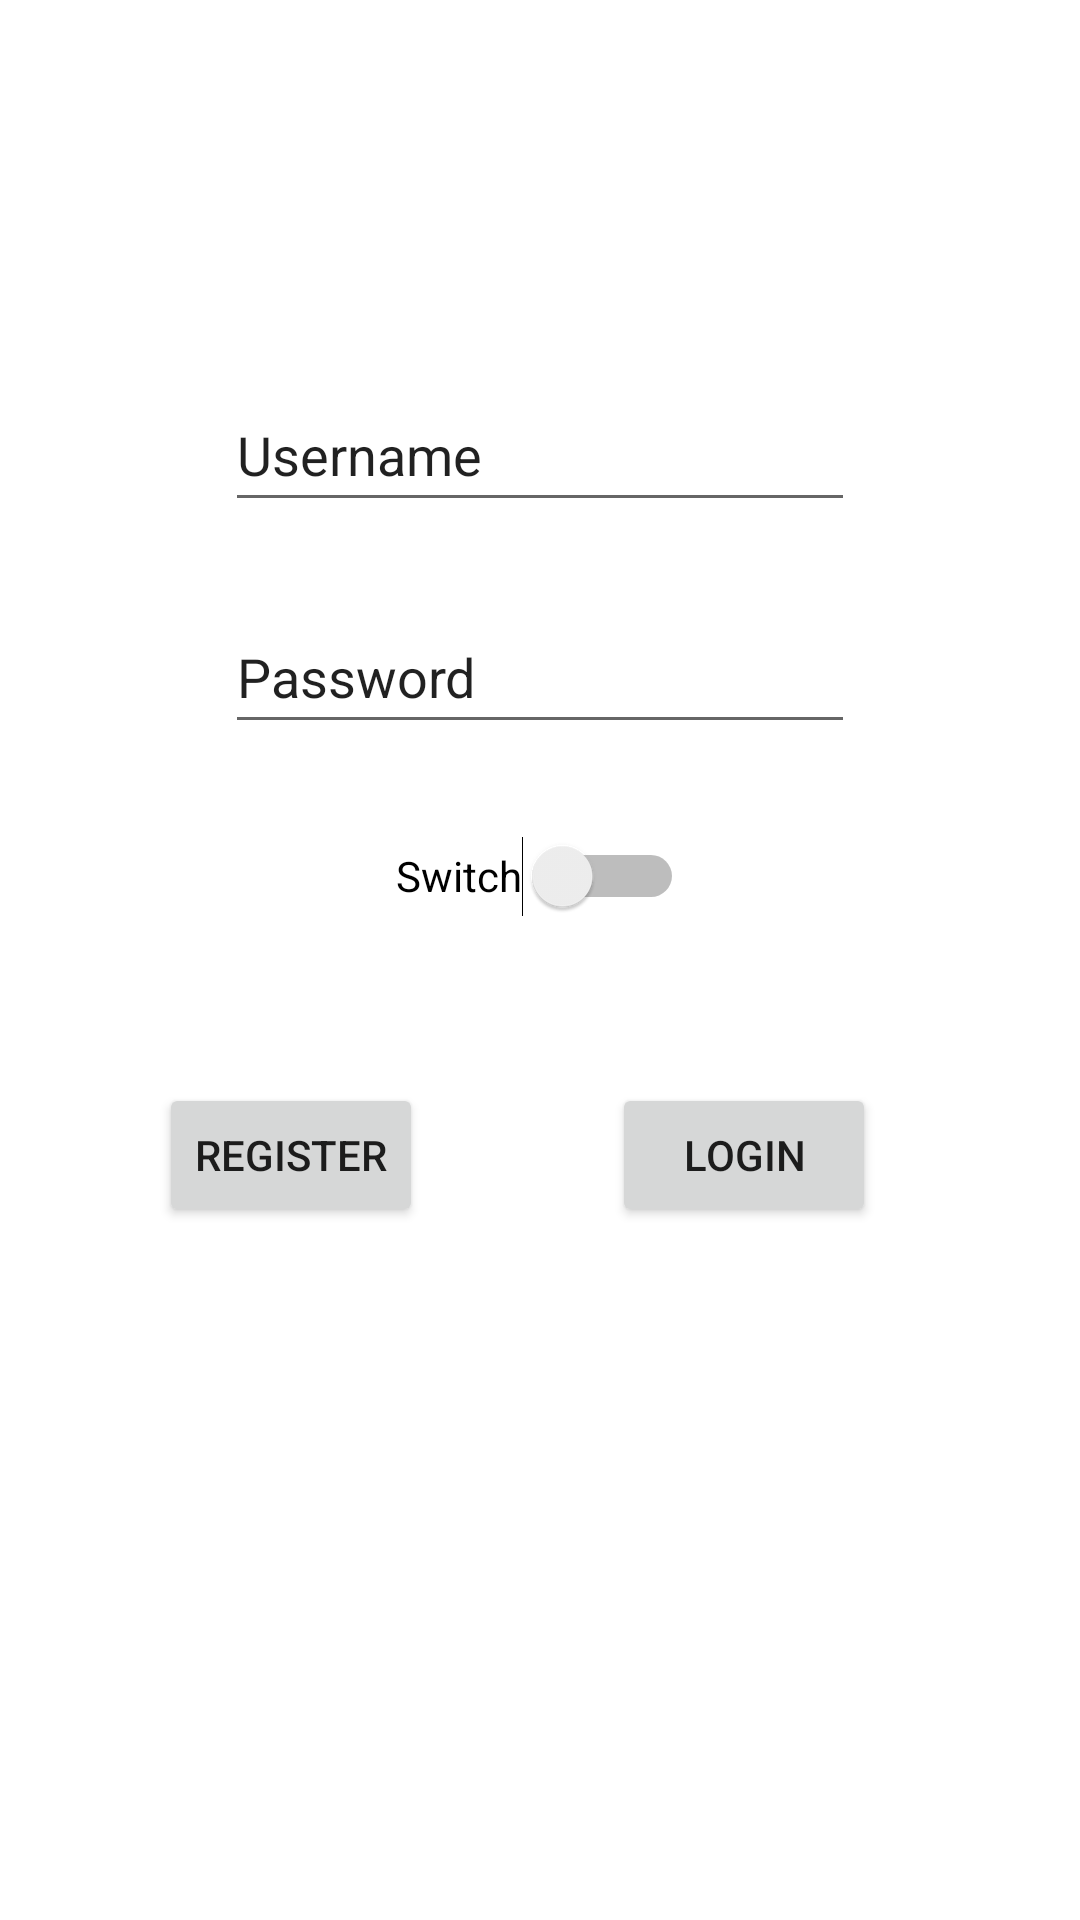

Reconstruct the res/layout file that produces this screen, plus the resources it refers to.
<!-- AndroidManifest.xml: application theme Theme.MidTermJava -->
<!-- res/layout/activity_main.xml -->
<?xml version="1.0" encoding="utf-8"?>
<androidx.constraintlayout.widget.ConstraintLayout xmlns:android="http://schemas.android.com/apk/res/android"
    xmlns:app="http://schemas.android.com/apk/res-auto"
    xmlns:tools="http://schemas.android.com/tools"
    android:layout_width="match_parent"
    android:layout_height="match_parent"
    tools:context=".MainActivity"
    >

    <EditText
        android:id="@+id/editTextUsername"
        android:layout_width="wrap_content"
        android:layout_height="wrap_content"
        android:layout_marginBottom="-100dp"
        android:autofillHints=""
        android:ems="10"
        android:inputType="textPersonName"
        android:minHeight="48dp"
        android:text="Username"
        app:layout_constraintBottom_toTopOf="@+id/editTextPassword"
        app:layout_constraintEnd_toEndOf="@+id/editTextPassword"
        app:layout_constraintStart_toStartOf="@+id/editTextPassword"
        app:layout_constraintTop_toTopOf="parent"
        tools:ignore="DuplicateSpeakableTextCheck" />

    <EditText
        android:id="@+id/editTextPassword"
        android:layout_width="wrap_content"
        android:layout_height="wrap_content"
        android:layout_marginTop="200dp"
        android:autofillHints=""
        android:ems="10"
        android:inputType="textPersonName"
        android:minHeight="48dp"
        android:text="Password"
        app:layout_constraintEnd_toEndOf="parent"
        app:layout_constraintStart_toStartOf="parent"
        app:layout_constraintTop_toTopOf="parent" />

    <Button
        android:id="@+id/buttonRegister"
        android:layout_width="wrap_content"
        android:layout_height="wrap_content"
        android:layout_marginTop="45dp"
        android:layout_marginEnd="10dp"
        android:text="Register"
        app:layout_constraintEnd_toStartOf="@+id/buttonLogin"
        app:layout_constraintStart_toStartOf="parent"
        app:layout_constraintTop_toBottomOf="@+id/switch1" />

    <Button
        android:id="@+id/buttonLogin"
        android:layout_width="wrap_content"
        android:layout_height="wrap_content"
        android:layout_marginTop="45dp"
        android:layout_marginEnd="15dp"
        android:text="Login"
        app:layout_constraintEnd_toEndOf="parent"
        app:layout_constraintStart_toEndOf="@+id/buttonRegister"
        app:layout_constraintTop_toBottomOf="@+id/switch1" />

    <Switch
        android:id="@+id/switch1"
        android:layout_width="wrap_content"
        android:layout_height="wrap_content"
        android:layout_marginTop="20dp"
        android:minHeight="48dp"
        android:text="Switch"
        app:layout_constraintEnd_toEndOf="parent"
        app:layout_constraintStart_toStartOf="parent"
        app:layout_constraintTop_toBottomOf="@+id/editTextPassword" />

</androidx.constraintlayout.widget.ConstraintLayout>
<!-- resources referenced by this layout -->
<resources>
  <style name="Theme.MidTermJava" parent="Theme.MaterialComponents.DayNight.DarkActionBar">
          
          <item name="colorPrimary">@color/purple_500</item>
          <item name="colorPrimaryVariant">@color/purple_700</item>
          <item name="colorOnPrimary">@color/white</item>
          
          <item name="colorSecondary">@color/teal_200</item>
          <item name="colorSecondaryVariant">@color/teal_700</item>
          <item name="colorOnSecondary">@color/black</item>
          
          <item name="android:statusBarColor" tools:targetApi="l">?attr/colorPrimaryVariant</item>
          
      </style>
  <!-- not gathered from this repository: default colours our renderer supplied (Android Studio template values) -->
  <color name="purple_500">#FF6200EE</color>
  <color name="purple_700">#FF3700B3</color>
  <color name="teal_200">#FF03DAC5</color>
  <color name="teal_700">#FF018786</color>
  <color name="black">#FF000000</color>
  <color name="white">#FFFFFFFF</color>
</resources>
